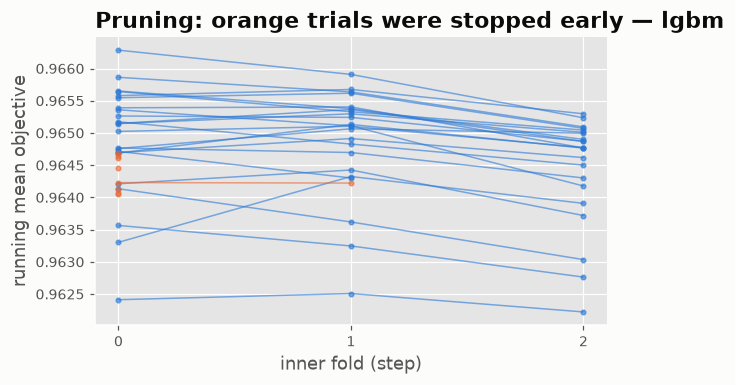

The file beside this chart, header and first rows:
trial, step, value, state
0, 0, 0.9633, COMPLETE
0, 1, 0.9643, COMPLETE
0, 2, 0.9639, COMPLETE
1, 0, 0.9636, COMPLETE
1, 1, 0.9632, COMPLETE
1, 2, 0.9628, COMPLETE
2, 0, 0.9624, COMPLETE
2, 1, 0.9625, COMPLETE
2, 2, 0.9622, COMPLETE
3, 0, 0.9647, COMPLETE
3, 1, 0.9651, COMPLETE
3, 2, 0.9648, COMPLETE
4, 0, 0.9641, COMPLETE
4, 1, 0.9636, COMPLETE
4, 2, 0.963, COMPLETE
5, 0, 0.9647, FAIL
5, 1, 0.9643, FAIL
6, 0, 0.9648, COMPLETE
6, 1, 0.9647, COMPLETE
6, 2, 0.9643, COMPLETE
7, 0, 0.9642, COMPLETE
7, 1, 0.9644, COMPLETE
7, 2, 0.9637, COMPLETE
8, 0, 0.9641, PRUNED
9, 0, 0.9642, PRUNED
9, 1, 0.9642, PRUNED
10, 0, 0.9652, COMPLETE
10, 1, 0.9648, COMPLETE
10, 2, 0.9645, COMPLETE
11, 0, 0.9641, PRUNED
12, 0, 0.9663, COMPLETE
12, 1, 0.9659, COMPLETE
12, 2, 0.9652, COMPLETE
13, 0, 0.9651, COMPLETE
13, 1, 0.9654, COMPLETE
13, 2, 0.9649, COMPLETE
14, 0, 0.9647, COMPLETE
14, 1, 0.9649, COMPLETE
14, 2, 0.9646, COMPLETE
15, 0, 0.9654, COMPLETE
15, 1, 0.9651, COMPLETE
15, 2, 0.9642, COMPLETE
16, 0, 0.9653, COMPLETE
16, 1, 0.9652, COMPLETE
16, 2, 0.9649, COMPLETE
17, 0, 0.965, COMPLETE
17, 1, 0.9651, COMPLETE
17, 2, 0.9648, COMPLETE
18, 0, 0.9648, COMPLETE
18, 1, 0.9651, COMPLETE
18, 2, 0.965, COMPLETE
19, 0, 0.9646, PRUNED
20, 0, 0.9657, COMPLETE
20, 1, 0.9654, COMPLETE
20, 2, 0.9649, COMPLETE
21, 0, 0.9655, COMPLETE
21, 1, 0.9656, COMPLETE
21, 2, 0.9651, COMPLETE
22, 0, 0.9641, PRUNED
23, 0, 0.9656, COMPLETE
... 17 more rows
